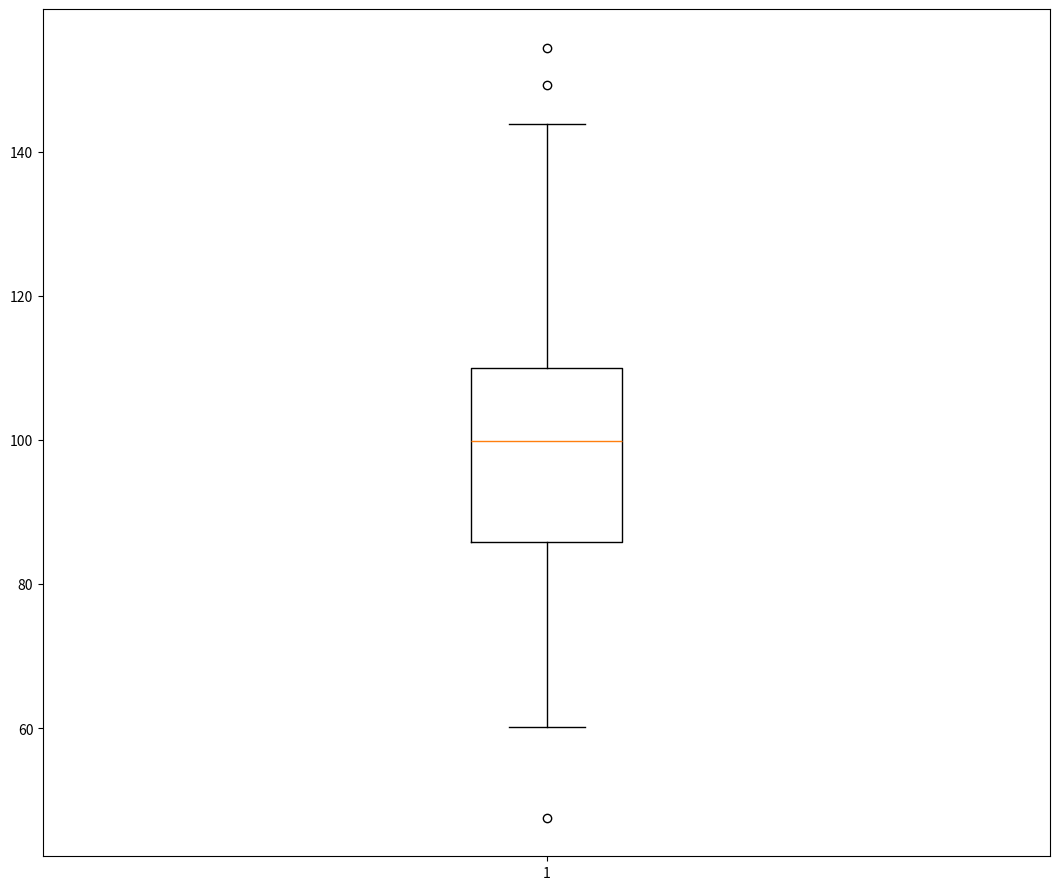

The matplotlib source for this figure:
# Example demonstrating box plots


import matplotlib.pyplot as plt
import numpy as np

np.random.seed(42)

d = np.random.normal(100, 20, 200)
fig = plt.figure(figsize =(13, 11))

print(d)
plt.boxplot(d)
plt.show()
